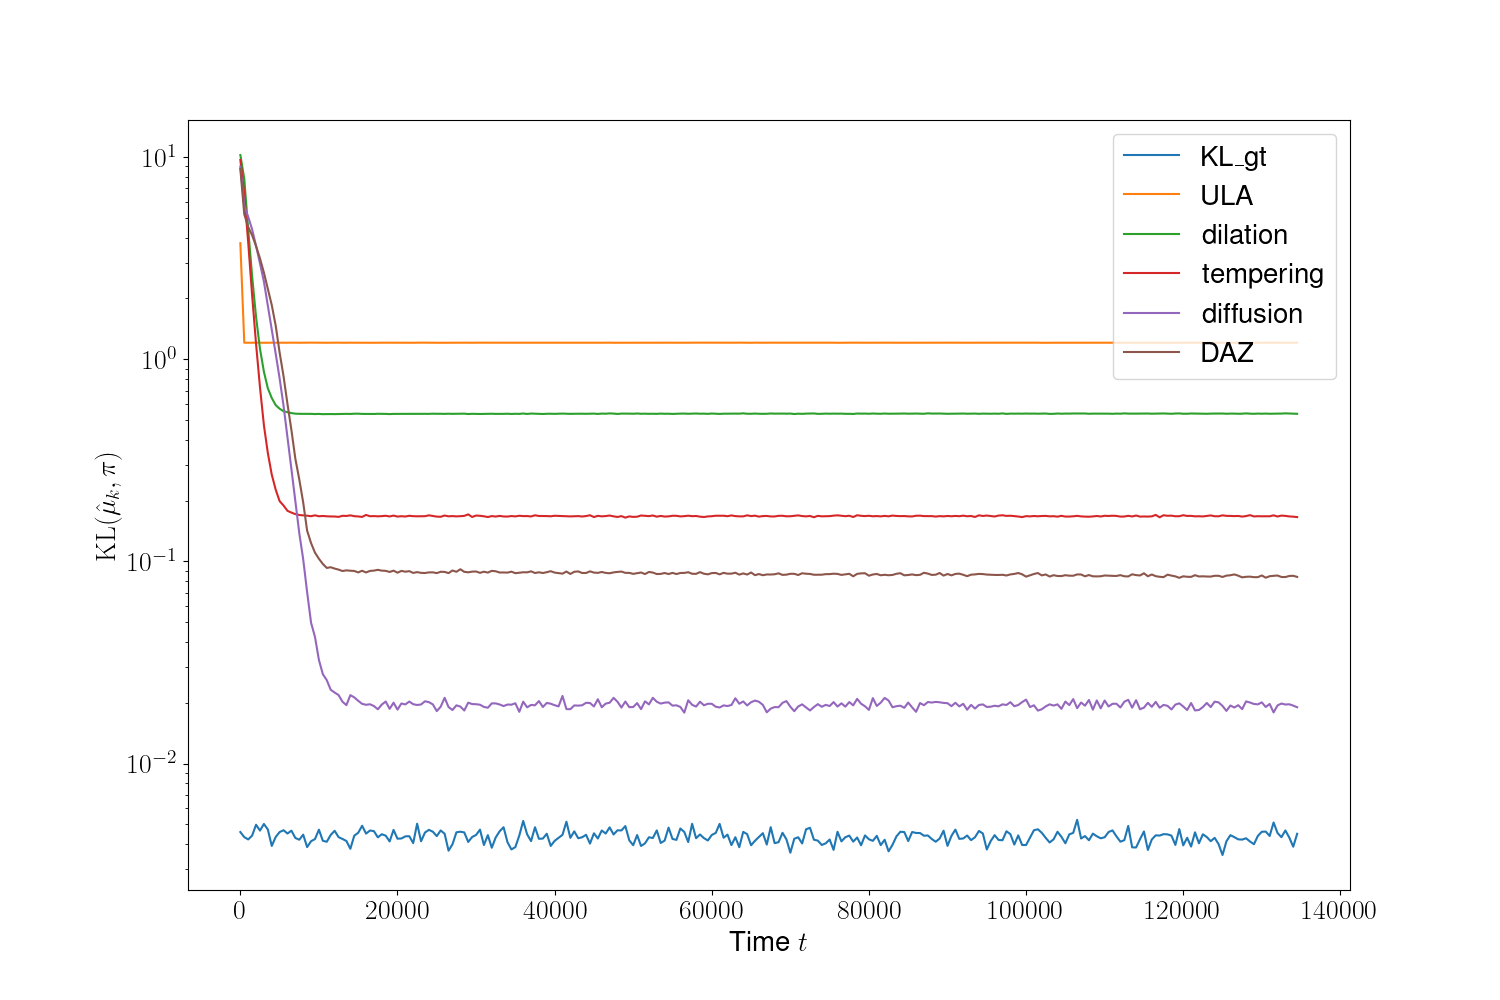

Values plotted in this chart, from the file beside it:
iter, KL_gt, ULA, dilation, tempering, diffusion, DAZ
0, 0.004586, 3.752, 10.24, 9.686, 8.981, 8.758
500, 0.004328, 1.207, 7.819, 6.552, 5.73, 5.215
1000, 0.004214, 1.207, 4.401, 3.785, 5.064, 4.507
1500, 0.004403, 1.207, 2.573, 2.075, 4.388, 4.106
2000, 0.004982, 1.208, 1.62, 1.19, 3.639, 3.626
2500, 0.004662, 1.207, 1.126, 0.7269, 2.979, 3.151
3000, 0.005027, 1.207, 0.8675, 0.4712, 2.421, 2.682
3500, 0.004719, 1.208, 0.7184, 0.3437, 1.844, 2.234
4000, 0.003914, 1.208, 0.6428, 0.2685, 1.407, 1.852
4500, 0.004336, 1.207, 0.5933, 0.2264, 1.065, 1.467
5000, 0.004585, 1.208, 0.5693, 0.1987, 0.8034, 1.079
5500, 0.004681, 1.207, 0.553, 0.1889, 0.5883, 0.8237
6000, 0.004507, 1.208, 0.547, 0.178, 0.4118, 0.6003
6500, 0.004658, 1.207, 0.5416, 0.1744, 0.2863, 0.4466
7000, 0.004285, 1.208, 0.5382, 0.1714, 0.1981, 0.3223
7500, 0.004201, 1.207, 0.5371, 0.1696, 0.1381, 0.2546
8000, 0.004451, 1.208, 0.537, 0.169, 0.1024, 0.1957
8500, 0.003862, 1.207, 0.5363, 0.1683, 0.07046, 0.1419
9000, 0.004129, 1.208, 0.5368, 0.1674, 0.04975, 0.1233
9500, 0.004233, 1.208, 0.5358, 0.1691, 0.04231, 0.1105
10000, 0.00471, 1.207, 0.5366, 0.1673, 0.03256, 0.1031
10500, 0.004151, 1.208, 0.5352, 0.1678, 0.02768, 0.09716
11000, 0.004103, 1.207, 0.5359, 0.1672, 0.02586, 0.09285
11500, 0.004435, 1.207, 0.5359, 0.1669, 0.02318, 0.09358
12000, 0.004651, 1.207, 0.5354, 0.1668, 0.02246, 0.09217
12500, 0.004327, 1.208, 0.536, 0.166, 0.02183, 0.09108
13000, 0.004237, 1.207, 0.5362, 0.1681, 0.02022, 0.08964
13500, 0.00414, 1.207, 0.5369, 0.1678, 0.01946, 0.09033
14000, 0.003788, 1.208, 0.5364, 0.169, 0.02181, 0.08994
14500, 0.004399, 1.207, 0.538, 0.1674, 0.02125, 0.08971
15000, 0.004546, 1.207, 0.5381, 0.1669, 0.02044, 0.08823
15500, 0.004925, 1.207, 0.5366, 0.166, 0.01975, 0.08992
16000, 0.004504, 1.207, 0.5365, 0.1698, 0.01953, 0.08818
16500, 0.004666, 1.207, 0.5369, 0.1673, 0.01965, 0.08975
17000, 0.004632, 1.207, 0.5363, 0.1676, 0.01926, 0.09005
17500, 0.004317, 1.207, 0.5374, 0.1671, 0.01856, 0.09085
18000, 0.004471, 1.208, 0.5373, 0.1675, 0.01958, 0.09003
18500, 0.0044, 1.207, 0.5367, 0.1682, 0.02027, 0.08983
19000, 0.004119, 1.208, 0.5356, 0.1669, 0.01865, 0.08867
19500, 0.004698, 1.207, 0.5367, 0.1685, 0.02, 0.09006
20000, 0.00425, 1.207, 0.5368, 0.1667, 0.01849, 0.08795
20500, 0.004261, 1.207, 0.5363, 0.1674, 0.01983, 0.08976
21000, 0.004365, 1.208, 0.5366, 0.1668, 0.01961, 0.08895
21500, 0.004372, 1.208, 0.5373, 0.1682, 0.02027, 0.08952
22000, 0.004042, 1.207, 0.537, 0.1674, 0.01967, 0.08771
22500, 0.005043, 1.208, 0.5381, 0.1672, 0.01949, 0.08853
23000, 0.004127, 1.208, 0.5371, 0.1672, 0.01961, 0.08778
23500, 0.004561, 1.208, 0.5371, 0.1674, 0.02033, 0.08763
24000, 0.004699, 1.207, 0.5369, 0.169, 0.02013, 0.08824
24500, 0.004603, 1.207, 0.538, 0.1679, 0.01963, 0.0883
25000, 0.004376, 1.207, 0.5373, 0.1666, 0.01818, 0.08754
25500, 0.00467, 1.207, 0.5375, 0.1663, 0.01912, 0.08887
26000, 0.004494, 1.207, 0.5368, 0.1687, 0.02116, 0.08875
26500, 0.003708, 1.207, 0.5378, 0.1671, 0.01903, 0.08752
27000, 0.003988, 1.207, 0.5371, 0.1676, 0.01841, 0.09017
27500, 0.004571, 1.207, 0.5375, 0.167, 0.01941, 0.08887
28000, 0.004602, 1.208, 0.5379, 0.1674, 0.01914, 0.09147
28500, 0.004566, 1.208, 0.5383, 0.168, 0.0183, 0.08881
29000, 0.004096, 1.207, 0.5359, 0.1709, 0.02002, 0.08832
29500, 0.004333, 1.207, 0.5372, 0.1659, 0.0197, 0.08902
... 210 more rows
